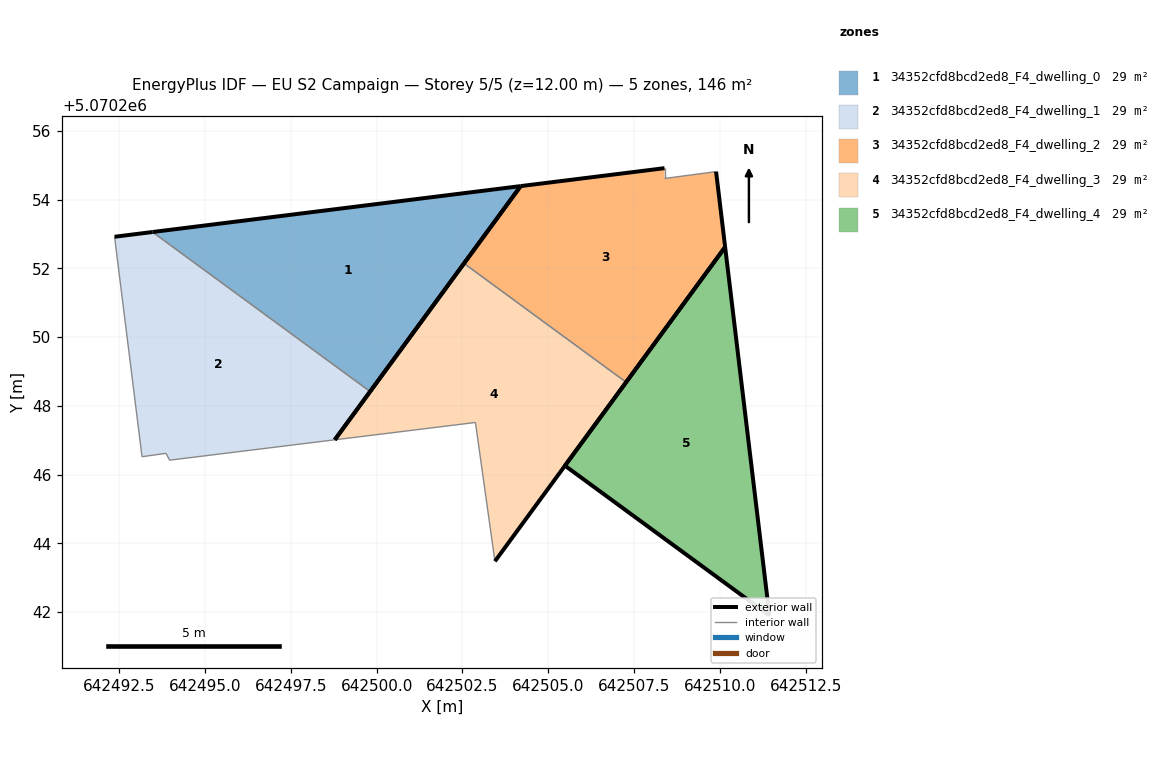
=== STOREY PLAN SPEC (per zone: floor XY polygon, exterior-wall plan segments, windows/doors) ===
zone 1: 34352cfd8bcd2ed8_F4_dwelling_0  (29.1 m²)
  floor: (642499.81, 5070248.42) (642504.19, 5070254.40) (642493.47, 5070253.06)
  exterior wall: (642493.47, 5070253.06) – (642504.19, 5070254.40)  [10.8 m]
  exterior wall: (642504.19, 5070254.40) – (642499.81, 5070248.42)  [7.4 m]
  interior walls: 1
zone 2: 34352cfd8bcd2ed8_F4_dwelling_1  (29.1 m²)
  floor: (642498.78, 5070247.01) (642499.81, 5070248.42) (642493.47, 5070253.06) (642492.37, 5070252.92) (642493.17, 5070246.52) (642493.87, 5070246.62) (642493.97, 5070246.42)
  exterior wall: (642499.81, 5070248.42) – (642498.78, 5070247.01)  [1.7 m]
  exterior wall: (642492.37, 5070252.92) – (642493.47, 5070253.06)  [1.1 m]
  interior walls: 5
zone 3: 34352cfd8bcd2ed8_F4_dwelling_2  (29.1 m²)
  floor: (642507.27, 5070248.69) (642510.15, 5070252.62) (642509.88, 5070254.82) (642508.38, 5070254.62) (642508.38, 5070254.92) (642504.19, 5070254.40) (642502.55, 5070252.15)
  exterior wall: (642510.15, 5070252.62) – (642507.27, 5070248.69)  [4.9 m]
  exterior wall: (642502.55, 5070252.15) – (642504.19, 5070254.40)  [2.8 m]
  exterior wall: (642504.19, 5070254.40) – (642508.38, 5070254.92)  [4.2 m]
  exterior wall: (642509.88, 5070254.82) – (642510.15, 5070252.62)  [2.2 m]
  interior walls: 3
zone 4: 34352cfd8bcd2ed8_F4_dwelling_3  (29.1 m²)
  floor: (642503.44, 5070243.47) (642507.27, 5070248.69) (642502.55, 5070252.15) (642498.78, 5070247.01) (642502.88, 5070247.52)
  exterior wall: (642498.78, 5070247.01) – (642502.55, 5070252.15)  [6.4 m]
  exterior wall: (642507.27, 5070248.69) – (642503.44, 5070243.47)  [6.5 m]
  interior walls: 3
zone 5: 34352cfd8bcd2ed8_F4_dwelling_4  (29.1 m²)
  floor: (642511.44, 5070241.90) (642510.15, 5070252.62) (642505.48, 5070246.26)
  exterior wall: (642505.48, 5070246.26) – (642510.15, 5070252.62)  [7.9 m]
  exterior wall: (642510.15, 5070252.62) – (642511.44, 5070241.90)  [10.8 m]
  exterior wall: (642511.44, 5070241.90) – (642505.48, 5070246.26)  [7.4 m]

=== DERIVED (storey summary) ===
Building: EU S2 Campaign
Storey: 5 of 5  (floor level z = 12.00 m)
Storey gross floor area: 145.6 m²
Zones on this storey: 5
  - 34352cfd8bcd2ed8_F4_dwelling_0: floor 29.1 m²; exterior wall 18.2 m (54.6 m²); WWR 0.0%
  - 34352cfd8bcd2ed8_F4_dwelling_1: floor 29.1 m²; exterior wall 2.9 m (8.6 m²); WWR 0.0%
  - 34352cfd8bcd2ed8_F4_dwelling_2: floor 29.1 m²; exterior wall 14.1 m (42.3 m²); WWR 0.0%
  - 34352cfd8bcd2ed8_F4_dwelling_3: floor 29.1 m²; exterior wall 12.8 m (38.5 m²); WWR 0.0%
  - 34352cfd8bcd2ed8_F4_dwelling_4: floor 29.1 m²; exterior wall 26.1 m (78.2 m²); WWR 0.0%
Zone adjacency (shared interzone walls):
  - 34352cfd8bcd2ed8_F4_dwelling_0 ↔ 34352cfd8bcd2ed8_F4_dwelling_1
  - 34352cfd8bcd2ed8_F4_dwelling_2 ↔ 34352cfd8bcd2ed8_F4_dwelling_3